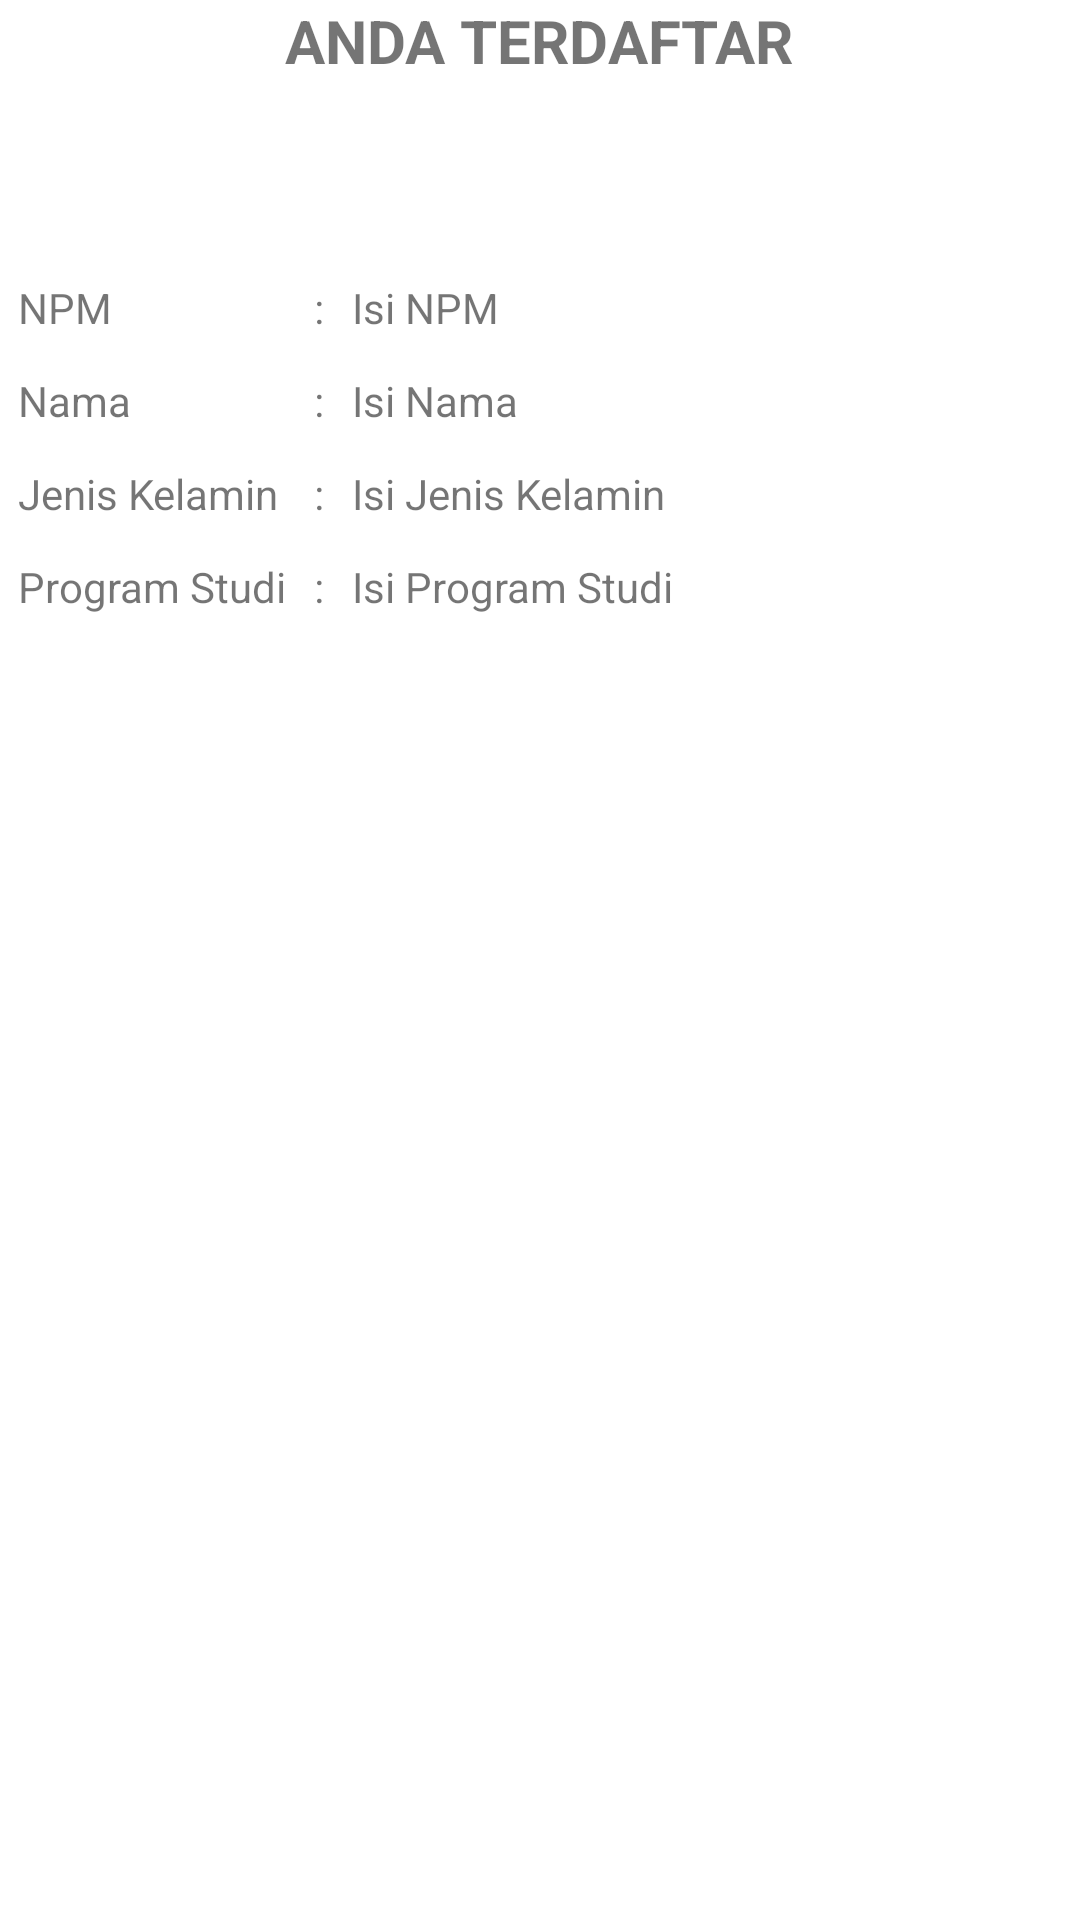

This screen was rendered from an Android layout file. Write that file and the resources it references.
<!-- AndroidManifest.xml: application theme Theme.Ade_daftar_formulir_relative -->
<!-- res/layout/activity_result_main2.xml -->
<?xml version="1.0" encoding="utf-8"?>
<RelativeLayout xmlns:android="http://schemas.android.com/apk/res/android"
    xmlns:app="http://schemas.android.com/apk/res-auto"
    xmlns:tools="http://schemas.android.com/tools"
    android:layout_width="match_parent"
    android:layout_height="match_parent"
    android:layout_margin="16dp"

    tools:context=".ResultMainActivity2">

    <TextView
        android:id="@+id/tv_judul"
        android:layout_width="wrap_content"
        android:layout_height="wrap_content"
        android:text="ANDA TERDAFTAR"
        android:layout_centerHorizontal="true"
        android:textSize="20sp"
        android:textStyle="bold"
/>
    <TableLayout
        android:id="@+id/tl_formulir"
        android:layout_width="match_parent"
        android:layout_height="wrap_content"
        android:layout_below="@id/tv_judul"
        android:layout_marginTop="60dp"
        >
        <TableRow android:padding="6dp">
            <TextView android:text="NPM" />
            <TextView
                android:layout_marginRight="6dp"
                android:layout_marginLeft="6dp"
                android:text=" : " />
            <TextView
                android:id="@+id/tv_npm"
                android:text="Isi NPM" />
        </TableRow>
        <TableRow android:padding="6dp">
            <TextView android:text="Nama" />
            <TextView
                android:layout_marginRight="6dp"
                android:layout_marginLeft="6dp"
                android:text=" : " />
            <TextView
                android:id="@+id/tv_nama"
                android:text="Isi Nama" />
        </TableRow>
        <TableRow android:padding="6dp">
            <TextView android:text="Jenis Kelamin" />
            <TextView
                android:layout_marginRight="6dp"
                android:layout_marginLeft="6dp"
                android:text=" : " />
            <TextView
                android:id="@+id/tv_jk"
                android:text="Isi Jenis Kelamin" />

        </TableRow>
        <TableRow android:padding="6dp">
            <TextView android:text="Program Studi" />
            <TextView
                android:layout_marginRight="6dp"
                android:layout_marginLeft="6dp"
                android:text=" : " />
            <TextView
                android:id="@+id/tv_prodi"
                android:text="Isi Program Studi" />
        </TableRow>
    </TableLayout>

</RelativeLayout>
<!-- resources referenced by this layout -->
<resources>
  <style name="Theme.Ade_daftar_formulir_relative" parent="Theme.MaterialComponents.DayNight.DarkActionBar">
          
          <item name="colorPrimary">@color/purple_500</item>
          <item name="colorPrimaryVariant">@color/purple_700</item>
          <item name="colorOnPrimary">@color/white</item>
          
          <item name="colorSecondary">@color/teal_200</item>
          <item name="colorSecondaryVariant">@color/teal_700</item>
          <item name="colorOnSecondary">@color/black</item>
          
          <item name="android:statusBarColor" tools:targetApi="l">?attr/colorPrimaryVariant</item>
          
      </style>
  <!-- not gathered from this repository: default colours our renderer supplied (Android Studio template values) -->
  <color name="purple_500">#FF6200EE</color>
  <color name="purple_700">#FF3700B3</color>
  <color name="teal_200">#FF03DAC5</color>
  <color name="teal_700">#FF018786</color>
  <color name="black">#FF000000</color>
  <color name="white">#FFFFFFFF</color>
</resources>
